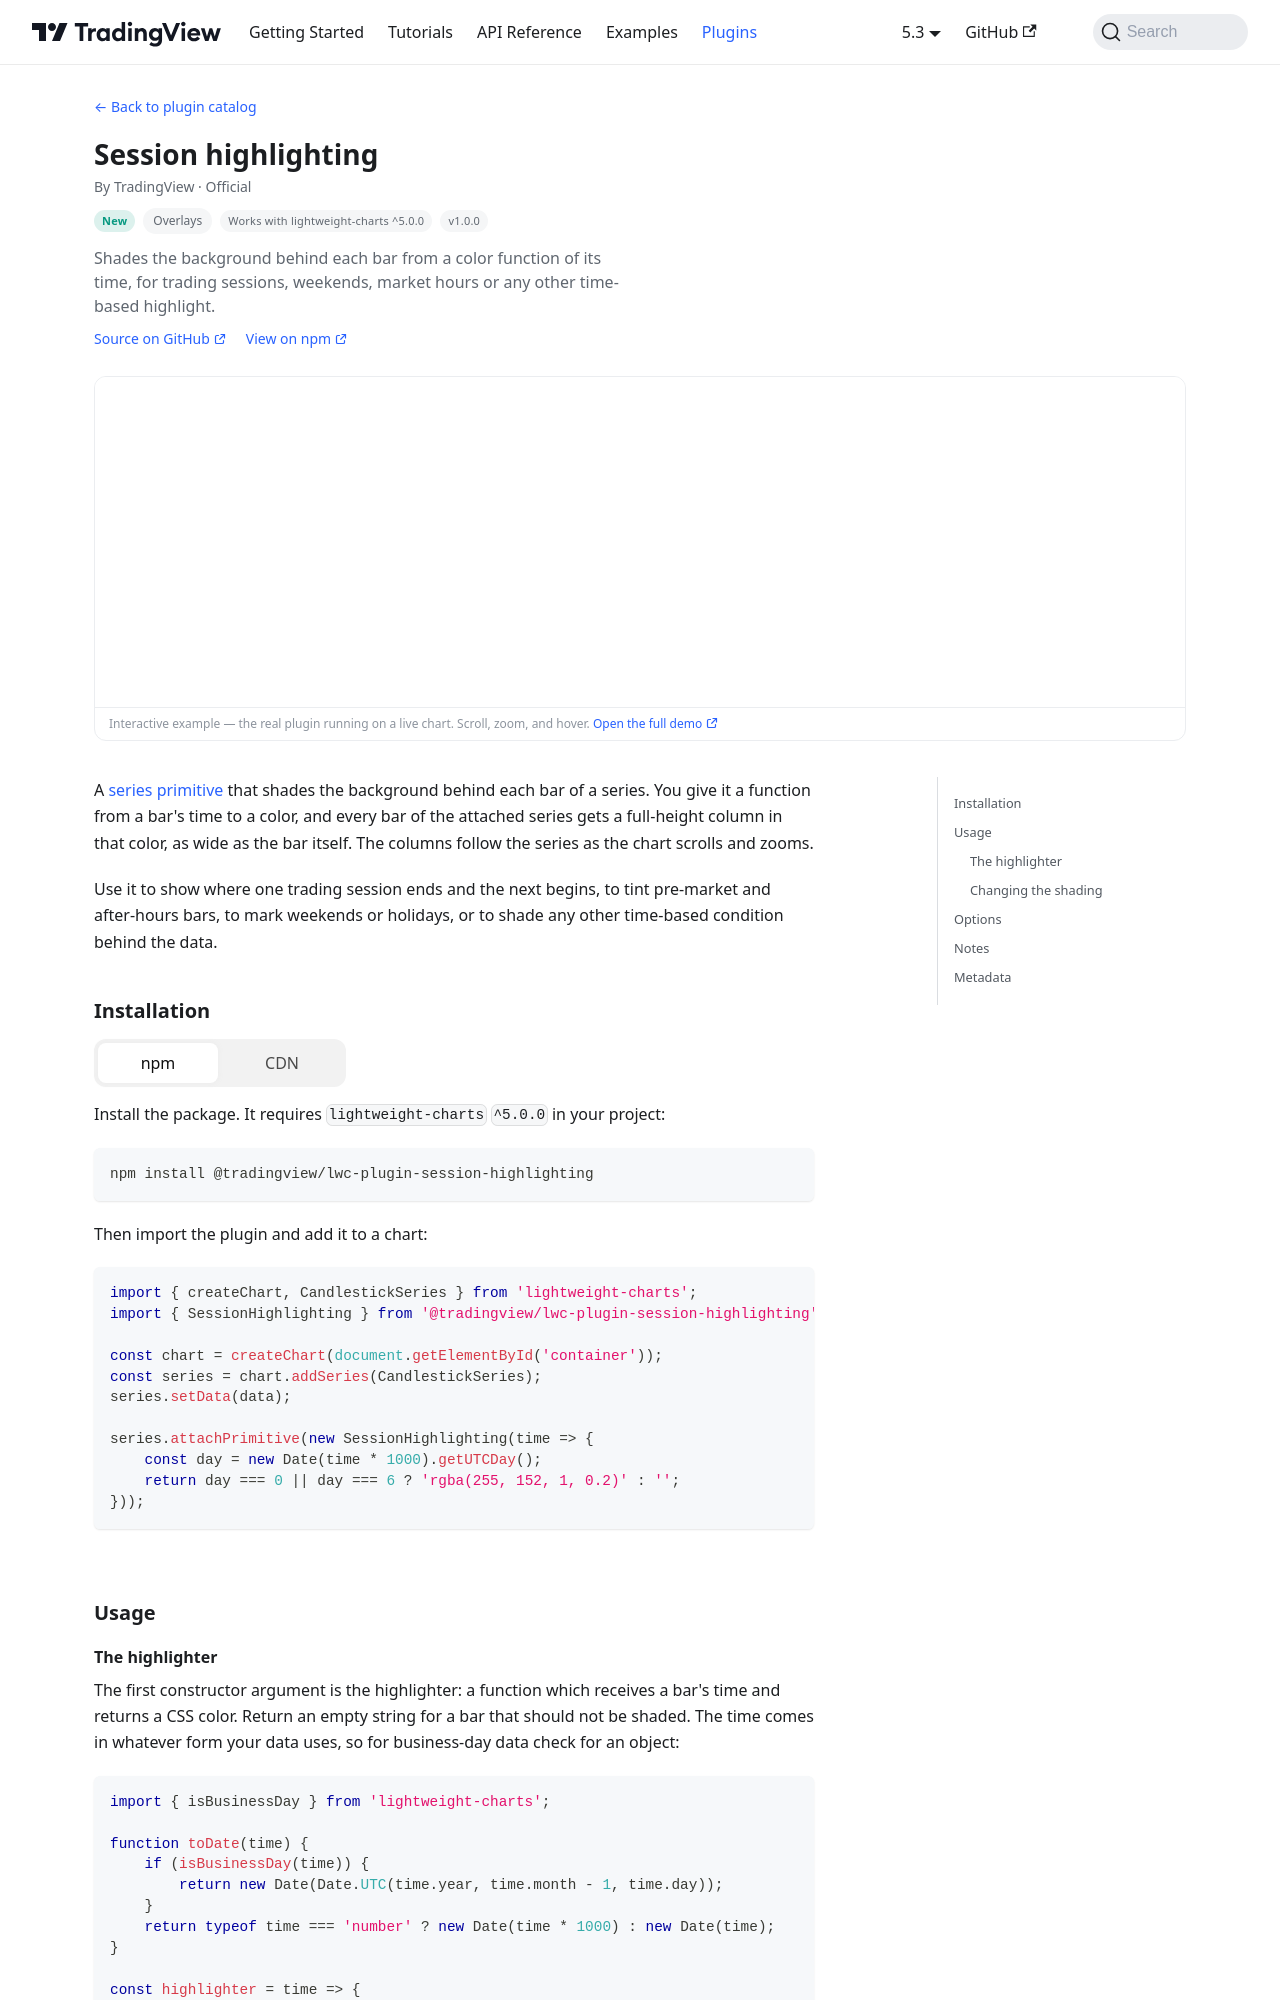

repository: tradingview/lightweight-charts · page: plugins/session-highlighting.html · generator: docusaurus

# Session highlighting

This plugin has graduated to a published package,
[`@tradingview/lwc-plugin-session-highlighting`](https://www.npmjs.com/package/@tradingview/lwc-plugin-session-highlighting).
Its source lives in [`packages/lwc-plugin-session-highlighting`](../../../../packages/lwc-plugin-session-highlighting),
and so do its two pag
